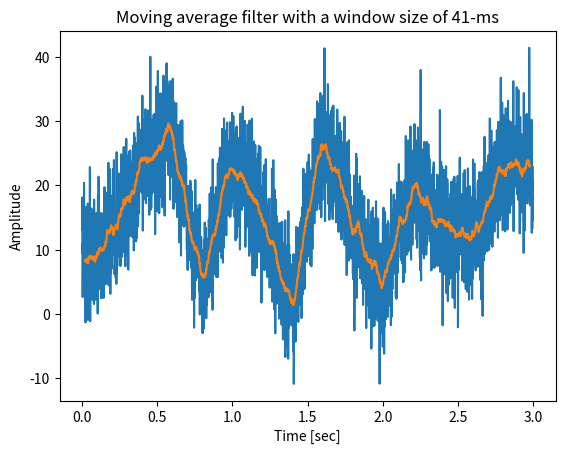

This chart was generated by the following Python code:
# LIBRARIES IMPORT

import numpy as np
import copy
import matplotlib.pyplot as plt

# DEPENDENCIES

def moving_average(signal, mode=None, sampling_rate=None, window=None, plotting=None):
    '''
    Applies a Median filter to a denoise time series (especially to remove spikes).
        Note: for the manual threshold selection, look at the histogram and select a point located right from the largest concentration of points.
    Input:
        signal: nx1 array corresponding to the tested time series
        mode: select mode to deal with edge effect
            0: set edges to zero
            1: set edges to original signal
            2: set edges to NaN [default]
        sampling_rate: corresponding sampling rate of the time series (i.e. how many frames per seconds, in Hz) [default = len(signal)]
        window: number of frames used to define the size of the window (e.g. a value of 20 would mean that every data point in the original signal will be replaced with the mean of the 20 data points before and the 20 data points after itself) [default = 20]
        plotting: set to 1 if you wish to see the resulting filtered signal [default = 0]
    Output:
        filtered_signal: nx1 array corresponding to the filtered signal
        plot (optional): plot showing the original and filtered signals along with the corresponding window size
    Dependencies:
        None
    '''

    # Deal with default values and potential missing input variables
    if mode == None:
        mode = 2
    if sampling_rate == None:
        sampling_rate = len(signal)
    if window == None:
        window = 20
    if plotting == None:
        plotting = 0

    # Define time based on signal length and sampling rate
    time = np.arange(0, (len(signal))/sampling_rate, 1/sampling_rate)

    # Define number of frames
    n = len(time)

    # Initialize filtered signal vector
    if mode == 0:
        filtered_signal = np.zeros(np.shape(signal))
    elif mode == 1:
        filtered_signal = copy.deepcopy(signal)
    elif mode == 2:
        filtered_signal = np.empty(len(signal))
        filtered_signal[:] = np.nan

    # Apply moving average filter with selected window
    for i in range(window+1,n-window-1):
        # each point is the average of surrounding points (within window)
        filtered_signal[i] = np.mean(signal[i-window:i+window])

    # Plotting
    if plotting == 1:
        # compute window size in ms
        window_size = 1000*(window*2+1)/sampling_rate
        # plot the original and filtered signals
        plt.plot(time, signal, label='Original')
        plt.plot(time, filtered_signal, label='Moving average')
        plt.xlabel('Time [sec]')
        plt.ylabel('Amplitude')
        plt.title('Moving average filter with a window size of ' + str(int(window_size)) + '-ms')
        plt.show()

    return filtered_signal

# APPLICATION

# Generate a random signal
sampling_rate = 1000    # Hz
time = np.arange(0 ,3, 1/sampling_rate)
n = len(time)
p = 15 # poles for random interpolation

# Define noise level (measured in standard deviations)
noiseamp = 5

# Define amplitude modulator and noise level
ampl = np.interp(np.linspace(0,p,n), np.arange(0,p), np.random.rand(p)*30)
noise = noiseamp * np.random.randn(n)
signal = ampl + noise

# Apply moving average filter
#   settings
mode = 2
plotting = 1
#   function
filtered_signal = moving_average(signal, mode=mode, sampling_rate=sampling_rate, plotting=plotting)
